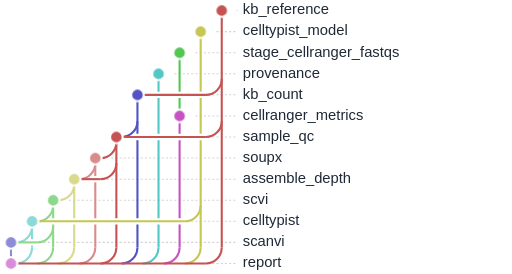
t = 0.00 s
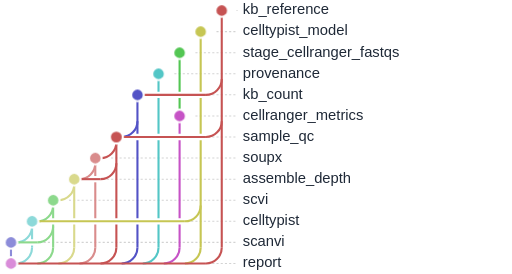
t = 1.67 s
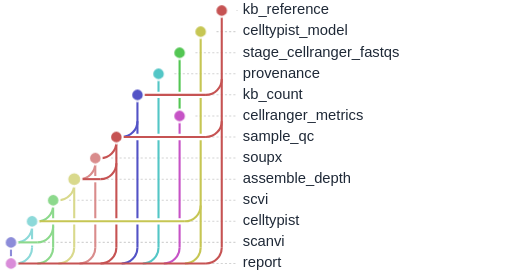
t = 3.33 s
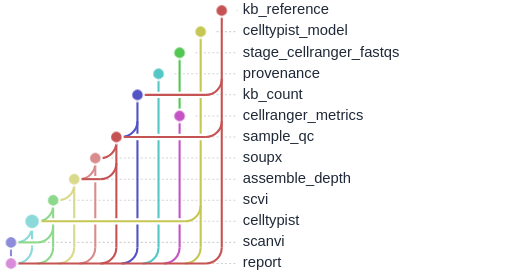
t = 5.00 s
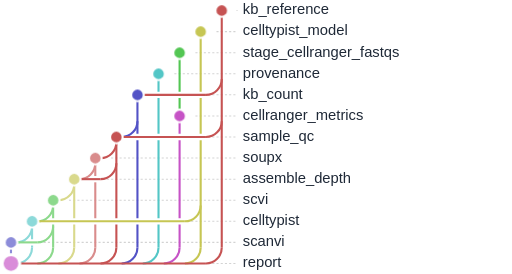
t = 6.67 s
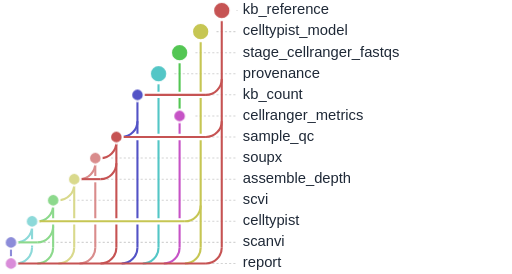
t = 8.33 s

The animated SVG that drew these frames (rendered in a browser with its animation timeline set to each time). Animation: 1 CSS @keyframes rule; frames cover the first 8.33 s, repeats indefinitely.

<svg xmlns="http://www.w3.org/2000/svg" baseProfile="full" height="100%" version="1.1" viewBox="25.0,5.0,485.0,260.0" width="100%" tabindex="0" role="img" aria-labelledby="flow-title flow-description"><title id="flow-title">scrna_seq_fastq.slim: animated rulegraph</title><desc id="flow-description">Nodes pulse in dependency order; parallel branches may pulse together. This illustrates dependencies, not execution time or live progress. Hover a node or focus this SVG to pause. Reduced-motion preferences disable animation.</desc><style>
.flow-node { transform-box: fill-box; transform-origin: center; animation: rule-pulse 8.00s ease-in-out infinite; }
@keyframes rule-pulse {
  0%, 8.7500%, 100% { transform: scale(1); }
  4.3750% { transform: scale(1.45); }
}
svg:has(.flow-node:hover) .flow-node, svg:focus .flow-node { animation-play-state: paused; }
@media (prefers-reduced-motion: reduce) { .flow-node { animation: none; } }
</style><defs /><g><line stroke="lightgrey" stroke-dasharray="2" x1="250.0" x2="249.0" y1="15.0" y2="15.0" /><line stroke="lightgrey" stroke-dasharray="2" x1="230.0" x2="249.0" y1="35.0" y2="35.0" /><line stroke="lightgrey" stroke-dasharray="2" x1="210.0" x2="249.0" y1="55.0" y2="55.0" /><line stroke="lightgrey" stroke-dasharray="2" x1="190.0" x2="249.0" y1="75.0" y2="75.0" /><line stroke="lightgrey" stroke-dasharray="2" x1="170.0" x2="249.0" y1="95.0" y2="95.0" /><line stroke="lightgrey" stroke-dasharray="2" x1="210.0" x2="249.0" y1="115.0" y2="115.0" /><line stroke="lightgrey" stroke-dasharray="2" x1="150.0" x2="249.0" y1="135.0" y2="135.0" /><line stroke="lightgrey" stroke-dasharray="2" x1="130.0" x2="249.0" y1="155.0" y2="155.0" /><line stroke="lightgrey" stroke-dasharray="2" x1="110.0" x2="249.0" y1="175.0" y2="175.0" /><line stroke="lightgrey" stroke-dasharray="2" x1="90.0" x2="249.0" y1="195.0" y2="195.0" /><line stroke="lightgrey" stroke-dasharray="2" x1="70.0" x2="249.0" y1="215.0" y2="215.0" /><line stroke="lightgrey" stroke-dasharray="2" x1="50.0" x2="249.0" y1="235.0" y2="235.0" /><line stroke="lightgrey" stroke-dasharray="2" x1="50.0" x2="249.0" y1="255.0" y2="255.0" /></g><g><line stroke="#53c653" stroke-width="2.0" x1="195.0" x2="195.0" y1="55.0" y2="115.0" /><line stroke="#8c8cd9" stroke-width="2.0" x1="35.0" x2="35.0" y1="235.0" y2="255.0" /><line stroke="#8cd9d9" stroke-width="2.0" x1="55.0" x2="55.0" y1="215.0" y2="240.0" /><line stroke="#8cd98c" stroke-width="2.0" x1="75.0" x2="75.0" y1="195.0" y2="240.0" /><line stroke="#d9d98c" stroke-width="2.0" x1="95.0" x2="95.0" y1="175.0" y2="240.0" /><line stroke="#d98c8c" stroke-width="2.0" x1="115.0" x2="115.0" y1="155.0" y2="240.0" /><line stroke="#c65353" stroke-width="2.0" x1="135.0" x2="135.0" y1="135.0" y2="240.0" /><line stroke="#5353c6" stroke-width="2.0" x1="155.0" x2="155.0" y1="95.0" y2="240.0" /><line stroke="#53c6c6" stroke-width="2.0" x1="175.0" x2="175.0" y1="75.0" y2="240.0" /><line stroke="#c653c6" stroke-width="2.0" x1="195.0" x2="195.0" y1="115.0" y2="240.0" /><line stroke="#c6c653" stroke-width="2.0" x1="215.0" x2="215.0" y1="35.0" y2="240.0" /><line stroke="#c65353" stroke-width="2.0" x1="235.0" x2="235.0" y1="15.0" y2="240.0" /></g><g><line stroke="white" stroke-width="6.0" x1="155.0" x2="220.0" y1="95.0" y2="95.0" /><line stroke="white" stroke-width="6.0" x1="135.0" x2="220.0" y1="135.0" y2="135.0" /><line stroke="white" stroke-width="6.0" x1="115.0" x2="120.0" y1="155.0" y2="155.0" /><line stroke="white" stroke-width="6.0" x1="95.0" x2="120.0" y1="175.0" y2="175.0" /><line stroke="white" stroke-width="6.0" x1="75.0" x2="80.0" y1="195.0" y2="195.0" /><line stroke="white" stroke-width="6.0" x1="55.0" x2="200.0" y1="215.0" y2="215.0" /><line stroke="white" stroke-width="6.0" x1="35.0" x2="60.0" y1="235.0" y2="235.0" /><line stroke="white" stroke-width="6.0" x1="35.0" x2="220.0" y1="255.0" y2="255.0" /></g><g><path d="M 235.0,80.0 a15.0,15.0 0 0,1 -15.0,15.0" fill="none" stroke="#c65353" stroke-width="2.0" /><line stroke="#c65353" stroke-width="2.0" x1="155.0" x2="220.0" y1="95.0" y2="95.0" /><path d="M 155.0,120.0 a15.0,15.0 0 0,1 -15.0,15.0" fill="none" stroke="#5353c6" stroke-width="2.0" /><path d="M 235.0,120.0 a15.0,15.0 0 0,1 -15.0,15.0" fill="none" stroke="#c65353" stroke-width="2.0" /><line stroke="#c65353" stroke-width="2.0" x1="135.0" x2="220.0" y1="135.0" y2="135.0" /><path d="M 135.0,140.0 a15.0,15.0 0 0,1 -15.0,15.0" fill="none" stroke="#c65353" stroke-width="2.0" /><line stroke="#c65353" stroke-width="2.0" x1="115.0" x2="120.0" y1="155.0" y2="155.0" /><path d="M 115.0,160.0 a15.0,15.0 0 0,1 -15.0,15.0" fill="none" stroke="#d98c8c" stroke-width="2.0" /><path d="M 135.0,160.0 a15.0,15.0 0 0,1 -15.0,15.0" fill="none" stroke="#c65353" stroke-width="2.0" /><line stroke="#c65353" stroke-width="2.0" x1="95.0" x2="120.0" y1="175.0" y2="175.0" /><path d="M 95.0,180.0 a15.0,15.0 0 0,1 -15.0,15.0" fill="none" stroke="#d9d98c" stroke-width="2.0" /><line stroke="#d9d98c" stroke-width="2.0" x1="75.0" x2="80.0" y1="195.0" y2="195.0" /><path d="M 75.0,200.0 a15.0,15.0 0 0,1 -15.0,15.0" fill="none" stroke="#8cd98c" stroke-width="2.0" /><path d="M 215.0,200.0 a15.0,15.0 0 0,1 -15.0,15.0" fill="none" stroke="#c6c653" stroke-width="2.0" /><line stroke="#c6c653" stroke-width="2.0" x1="55.0" x2="200.0" y1="215.0" y2="215.0" /><path d="M 55.0,220.0 a15.0,15.0 0 0,1 -15.0,15.0" fill="none" stroke="#8cd9d9" stroke-width="2.0" /><path d="M 75.0,220.0 a15.0,15.0 0 0,1 -15.0,15.0" fill="none" stroke="#8cd98c" stroke-width="2.0" /><line stroke="#8cd98c" stroke-width="2.0" x1="35.0" x2="60.0" y1="235.0" y2="235.0" /><path d="M 55.0,240.0 a15.0,15.0 0 0,1 -15.0,15.0" fill="none" stroke="#8cd9d9" stroke-width="2.0" /><path d="M 75.0,240.0 a15.0,15.0 0 0,1 -15.0,15.0" fill="none" stroke="#8cd98c" stroke-width="2.0" /><path d="M 95.0,240.0 a15.0,15.0 0 0,1 -15.0,15.0" fill="none" stroke="#d9d98c" stroke-width="2.0" /><path d="M 115.0,240.0 a15.0,15.0 0 0,1 -15.0,15.0" fill="none" stroke="#d98c8c" stroke-width="2.0" /><path d="M 135.0,240.0 a15.0,15.0 0 0,1 -15.0,15.0" fill="none" stroke="#c65353" stroke-width="2.0" /><path d="M 155.0,240.0 a15.0,15.0 0 0,1 -15.0,15.0" fill="none" stroke="#5353c6" stroke-width="2.0" /><path d="M 175.0,240.0 a15.0,15.0 0 0,1 -15.0,15.0" fill="none" stroke="#53c6c6" stroke-width="2.0" /><path d="M 195.0,240.0 a15.0,15.0 0 0,1 -15.0,15.0" fill="none" stroke="#c653c6" stroke-width="2.0" /><path d="M 215.0,240.0 a15.0,15.0 0 0,1 -15.0,15.0" fill="none" stroke="#c6c653" stroke-width="2.0" /><path d="M 235.0,240.0 a15.0,15.0 0 0,1 -15.0,15.0" fill="none" stroke="#c65353" stroke-width="2.0" /><line stroke="#c65353" stroke-width="2.0" x1="35.0" x2="220.0" y1="255.0" y2="255.0" /></g><g><circle cx="235.0" cy="15.0" fill="#c65353" id="Nkb_reference" r="6.0" stroke="white" stroke-width="2.0" class="flow-node" style="animation-delay: 0.00s" data-level="0" /><text dominant-baseline="middle" fill="#1f2937" font-family="sans-serif" font-size="14" x="255.0" y="15.0">kb_reference</text><circle cx="215.0" cy="35.0" fill="#c6c653" id="Ncelltypist_model" r="6.0" stroke="white" stroke-width="2.0" class="flow-node" style="animation-delay: 0.00s" data-level="0" /><text dominant-baseline="middle" fill="#1f2937" font-family="sans-serif" font-size="14" x="255.0" y="35.0">celltypist_model</text><circle cx="195.0" cy="55.0" fill="#53c653" id="Nstage_cellranger_fastqs" r="6.0" stroke="white" stroke-width="2.0" class="flow-node" style="animation-delay: 0.00s" data-level="0" /><text dominant-baseline="middle" fill="#1f2937" font-family="sans-serif" font-size="14" x="255.0" y="55.0">stage_cellranger_fastqs</text><circle cx="175.0" cy="75.0" fill="#53c6c6" id="Nprovenance" r="6.0" stroke="white" stroke-width="2.0" class="flow-node" style="animation-delay: 0.00s" data-level="0" /><text dominant-baseline="middle" fill="#1f2937" font-family="sans-serif" font-size="14" x="255.0" y="75.0">provenance</text><circle cx="155.0" cy="95.0" fill="#5353c6" id="Nkb_count" r="6.0" stroke="white" stroke-width="2.0" class="flow-node" style="animation-delay: 0.80s" data-level="1" /><text dominant-baseline="middle" fill="#1f2937" font-family="sans-serif" font-size="14" x="255.0" y="95.0">kb_count</text><circle cx="195.0" cy="115.0" fill="#c653c6" id="Ncellranger_metrics" r="6.0" stroke="white" stroke-width="2.0" class="flow-node" style="animation-delay: 0.80s" data-level="1" /><text dominant-baseline="middle" fill="#1f2937" font-family="sans-serif" font-size="14" x="255.0" y="115.0">cellranger_metrics</text><circle cx="135.0" cy="135.0" fill="#c65353" id="Nsample_qc" r="6.0" stroke="white" stroke-width="2.0" class="flow-node" style="animation-delay: 1.60s" data-level="2" /><text dominant-baseline="middle" fill="#1f2937" font-family="sans-serif" font-size="14" x="255.0" y="135.0">sample_qc</text><circle cx="115.0" cy="155.0" fill="#d98c8c" id="Nsoupx" r="6.0" stroke="white" stroke-width="2.0" class="flow-node" style="animation-delay: 2.40s" data-level="3" /><text dominant-baseline="middle" fill="#1f2937" font-family="sans-serif" font-size="14" x="255.0" y="155.0">soupx</text><circle cx="95.0" cy="175.0" fill="#d9d98c" id="Nassemble_depth" r="6.0" stroke="white" stroke-width="2.0" class="flow-node" style="animation-delay: 3.20s" data-level="4" /><text dominant-baseline="middle" fill="#1f2937" font-family="sans-serif" font-size="14" x="255.0" y="175.0">assemble_depth</text><circle cx="75.0" cy="195.0" fill="#8cd98c" id="Nscvi" r="6.0" stroke="white" stroke-width="2.0" class="flow-node" style="animation-delay: 4.00s" data-level="5" /><text dominant-baseline="middle" fill="#1f2937" font-family="sans-serif" font-size="14" x="255.0" y="195.0">scvi</text><circle cx="55.0" cy="215.0" fill="#8cd9d9" id="Ncelltypist" r="6.0" stroke="white" stroke-width="2.0" class="flow-node" style="animation-delay: 4.80s" data-level="6" /><text dominant-baseline="middle" fill="#1f2937" font-family="sans-serif" font-size="14" x="255.0" y="215.0">celltypist</text><circle cx="35.0" cy="235.0" fill="#8c8cd9" id="Nscanvi" r="6.0" stroke="white" stroke-width="2.0" class="flow-node" style="animation-delay: 5.60s" data-level="7" /><text dominant-baseline="middle" fill="#1f2937" font-family="sans-serif" font-size="14" x="255.0" y="235.0">scanvi</text><circle cx="35.0" cy="255.0" fill="#d98cd9" id="Nreport" r="6.0" stroke="white" stroke-width="2.0" class="flow-node" style="animation-delay: 6.40s" data-level="8" /><text dominant-baseline="middle" fill="#1f2937" font-family="sans-serif" font-size="14" x="255.0" y="255.0">report</text></g></svg>
